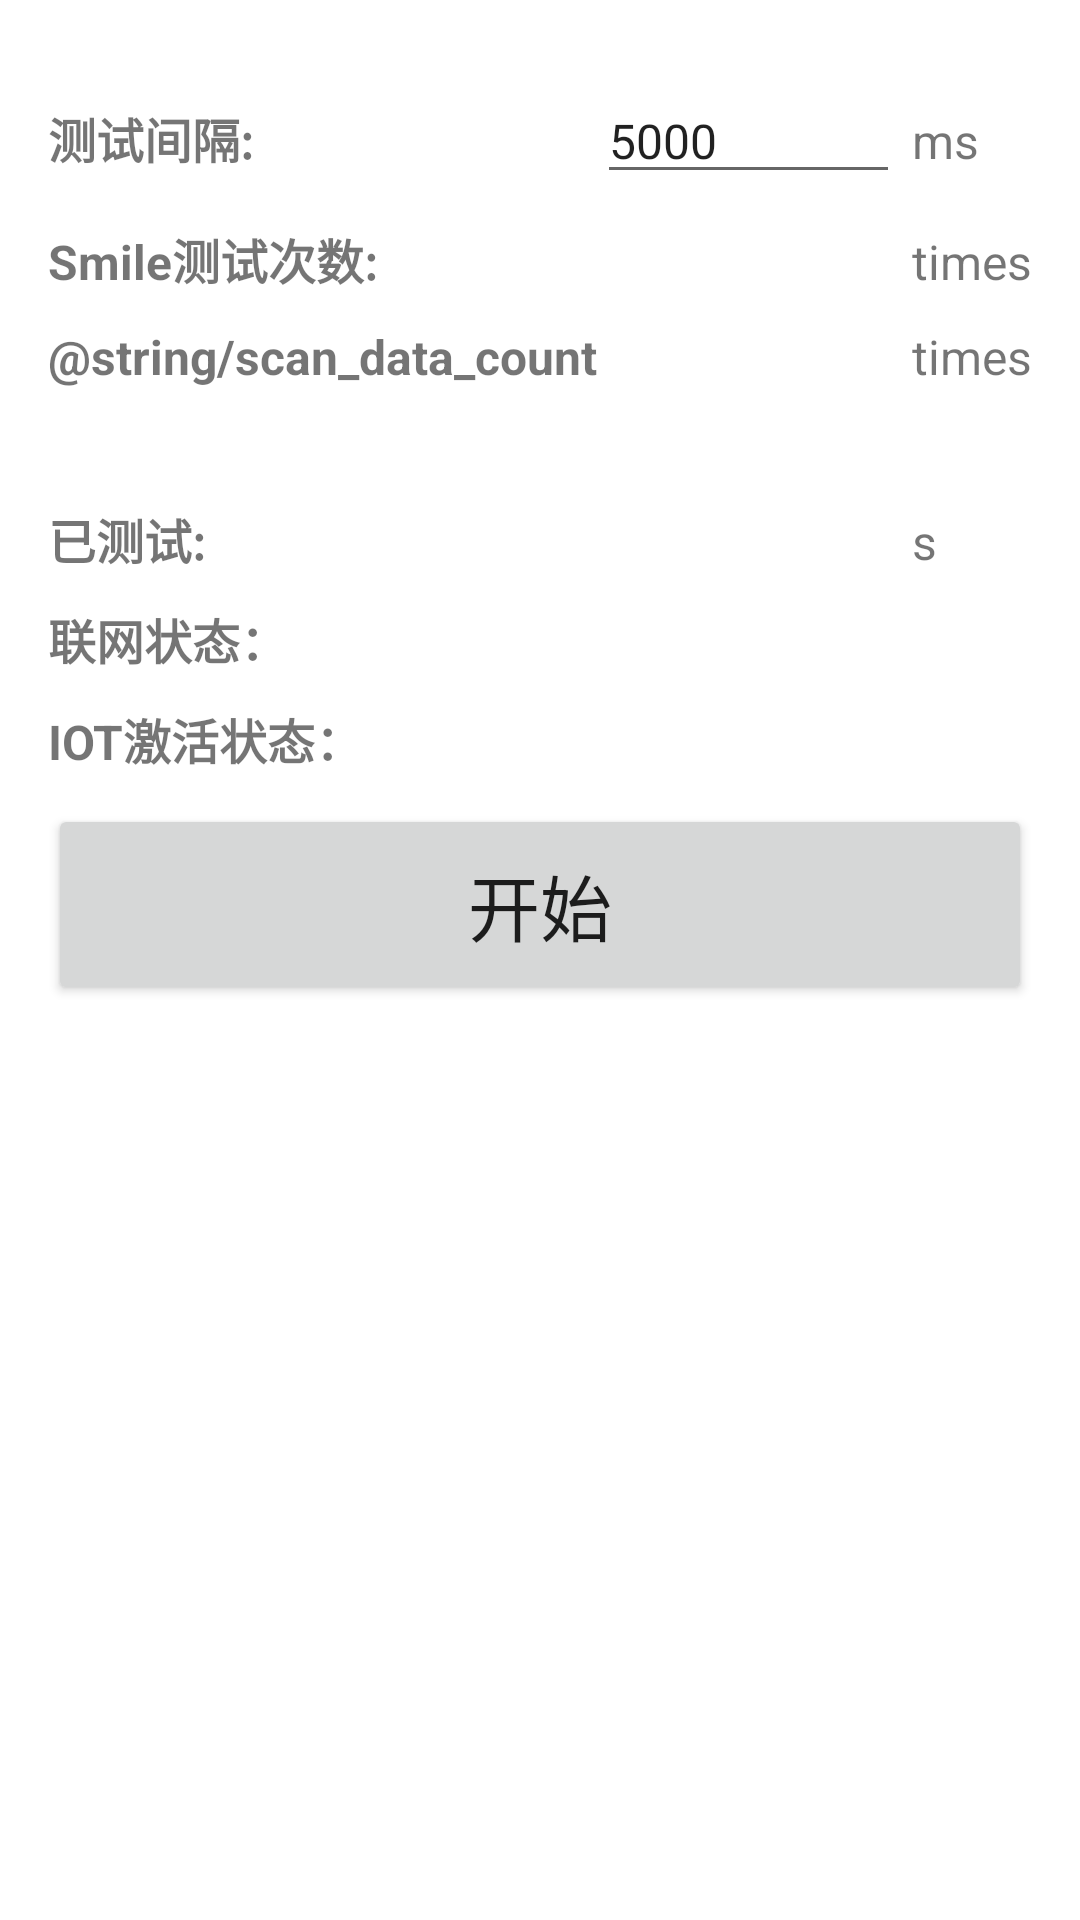

Write the Android layout XML for this screen, with the resource values it uses.
<!-- AndroidManifest.xml: application theme Theme.SmileDLScanPressureText -->
<!-- res/layout/activity_smiledlhidscan.xml -->
<LinearLayout xmlns:android="http://schemas.android.com/apk/res/android"
    android:layout_width="match_parent"
    android:layout_height="match_parent"
    android:orientation="vertical"
    android:padding="16dp">

    <LinearLayout
        android:layout_width="match_parent"
        android:layout_height="wrap_content"
        android:layout_marginBottom="10dp"
        android:orientation="horizontal">

    </LinearLayout>

    <TableLayout
        android:layout_width="match_parent"
        android:layout_height="wrap_content">

        <TableRow
            android:visibility="gone">
            <TextView
                android:layout_width="wrap_content"
                android:layout_height="wrap_content"
                android:text="@string/set_test_time"
                android:textSize="16sp"
                android:textStyle="bold"/>
            <EditText
                android:id="@+id/et_set_test_time"
                android:layout_width="match_parent"
                android:layout_height="wrap_content"
                android:hint="-"
                android:imeOptions="actionDone"
                android:inputType="number"
                android:textSize="16sp"
                android:layout_weight="1"/>
            <TextView
                android:layout_width="wrap_content"
                android:layout_height="wrap_content"
                android:text=" s"
                android:textSize="16sp" />
        </TableRow>

        <TableRow
            android:layout_marginBottom="10dp">
            <TextView
                android:layout_width="wrap_content"
                android:layout_height="wrap_content"
                android:text="@string/test_interval"
                android:textSize="16sp"
                android:textStyle="bold"/>

            <EditText
                android:id="@+id/et_test_interval"
                android:layout_width="match_parent"
                android:layout_height="wrap_content"
                android:text="5000"
                android:imeOptions="actionDone"
                android:inputType="number"
                android:textSize="16sp"
                android:layout_weight="1"/>

            <TextView
                android:layout_width="wrap_content"
                android:layout_height="wrap_content"
                android:text=" ms"
                android:textSize="16sp" />
        </TableRow>

        <TableRow
            android:layout_marginBottom="10dp">
            <TextView
                android:layout_width="wrap_content"
                android:layout_height="wrap_content"
                android:text="@string/smile_test_count"
                android:textSize="16sp"
                android:textStyle="bold"/>

            <TextView
                android:id="@+id/tv_smile_test_count"
                android:layout_width="match_parent"
                android:layout_height="wrap_content"
                android:textSize="16sp"
                android:layout_weight="1"/>

            <TextView
                android:layout_width="wrap_content"
                android:layout_height="wrap_content"
                android:text=" times"
                android:textSize="16sp" />
        </TableRow>

        <TableRow
            android:layout_marginBottom="10dp">
            <TextView
                android:layout_width="wrap_content"
                android:layout_height="wrap_content"
                android:text="@string/scan_data_count"
                android:textSize="16sp"
                android:textStyle="bold"/>

            <TextView
                android:id="@+id/tv_scan_data_count"
                android:layout_width="match_parent"
                android:layout_height="50dp"
                android:textSize="16sp"
                android:layout_weight="1"/>

            <TextView
                android:layout_width="wrap_content"
                android:layout_height="wrap_content"
                android:text=" times"
                android:textSize="16sp" />
        </TableRow>

        <TableRow
            android:layout_marginBottom="10dp">
            <TextView
                android:layout_width="wrap_content"
                android:layout_height="wrap_content"
                android:text="@string/already_test_time"
                android:textSize="16sp"
                android:textStyle="bold"/>

            <TextView
                android:id="@+id/tv_already_test_time"
                android:layout_width="match_parent"
                android:layout_height="wrap_content"
                android:textSize="16sp"
                android:layout_weight="1"/>

            <TextView
                android:layout_width="wrap_content"
                android:layout_height="wrap_content"
                android:text=" s"
                android:textSize="16sp" />
        </TableRow>

        <TableRow
            android:layout_marginBottom="10dp">
            <TextView
                android:layout_width="wrap_content"
                android:layout_height="wrap_content"
                android:text="@string/network_state_text"
                android:textSize="16sp"
                android:textStyle="bold"/>

            <TextView
                android:id="@+id/tv_network_state"
                android:layout_width="wrap_content"
                android:layout_height="wrap_content"
                android:textSize="16sp"
                android:layout_weight="1"/>
        </TableRow>

        <TableRow
            android:layout_marginBottom="10dp">
            <TextView
                android:layout_width="wrap_content"
                android:layout_height="wrap_content"
                android:text="@string/iot_state_text"
                android:textSize="16sp"
                android:textStyle="bold" />

            <TextView
                android:id="@+id/tv_iot_state"
                android:layout_width="wrap_content"
                android:layout_height="wrap_content"
                android:textSize="16sp"
                android:layout_weight="1"/>
        </TableRow>

    </TableLayout>

    <Button
        android:id="@+id/start_button"
        android:layout_width="match_parent"
        android:layout_height="wrap_content"
        android:text="@string/start_test"
        android:textSize="24sp"
        android:padding="16dp"/>
</LinearLayout>
<!-- resources referenced by this layout -->
<resources>
  <string name="already_test_time">"已测试: "</string>
  <string name="iot_state_text">"IOT激活状态："</string>
  <string name="network_state_text">"联网状态："</string>
  <string name="set_test_time">"设置测试时间: "</string>
  <string name="smile_test_count">"Smile测试次数: "</string>
  <string name="start_test">"开始"</string>
  <string name="test_interval">"测试间隔: "</string>
  <style name="Theme.SmileDLScanPressureText" parent="Theme.MaterialComponents.DayNight.DarkActionBar">
          
          <item name="colorPrimary">@color/purple_500</item>
          <item name="colorPrimaryVariant">@color/purple_700</item>
          <item name="colorOnPrimary">@color/white</item>
          
          <item name="colorSecondary">@color/teal_200</item>
          <item name="colorSecondaryVariant">@color/teal_700</item>
          <item name="colorOnSecondary">@color/black</item>
          
          <item name="android:statusBarColor">?attr/colorPrimaryVariant</item>
          
      </style>
  <!-- not gathered from this repository: default colours our renderer supplied (Android Studio template values) -->
  <color name="purple_500">#FF6200EE</color>
  <color name="purple_700">#FF3700B3</color>
  <color name="teal_200">#FF03DAC5</color>
  <color name="teal_700">#FF018786</color>
  <color name="black">#FF000000</color>
  <color name="white">#FFFFFFFF</color>
</resources>
